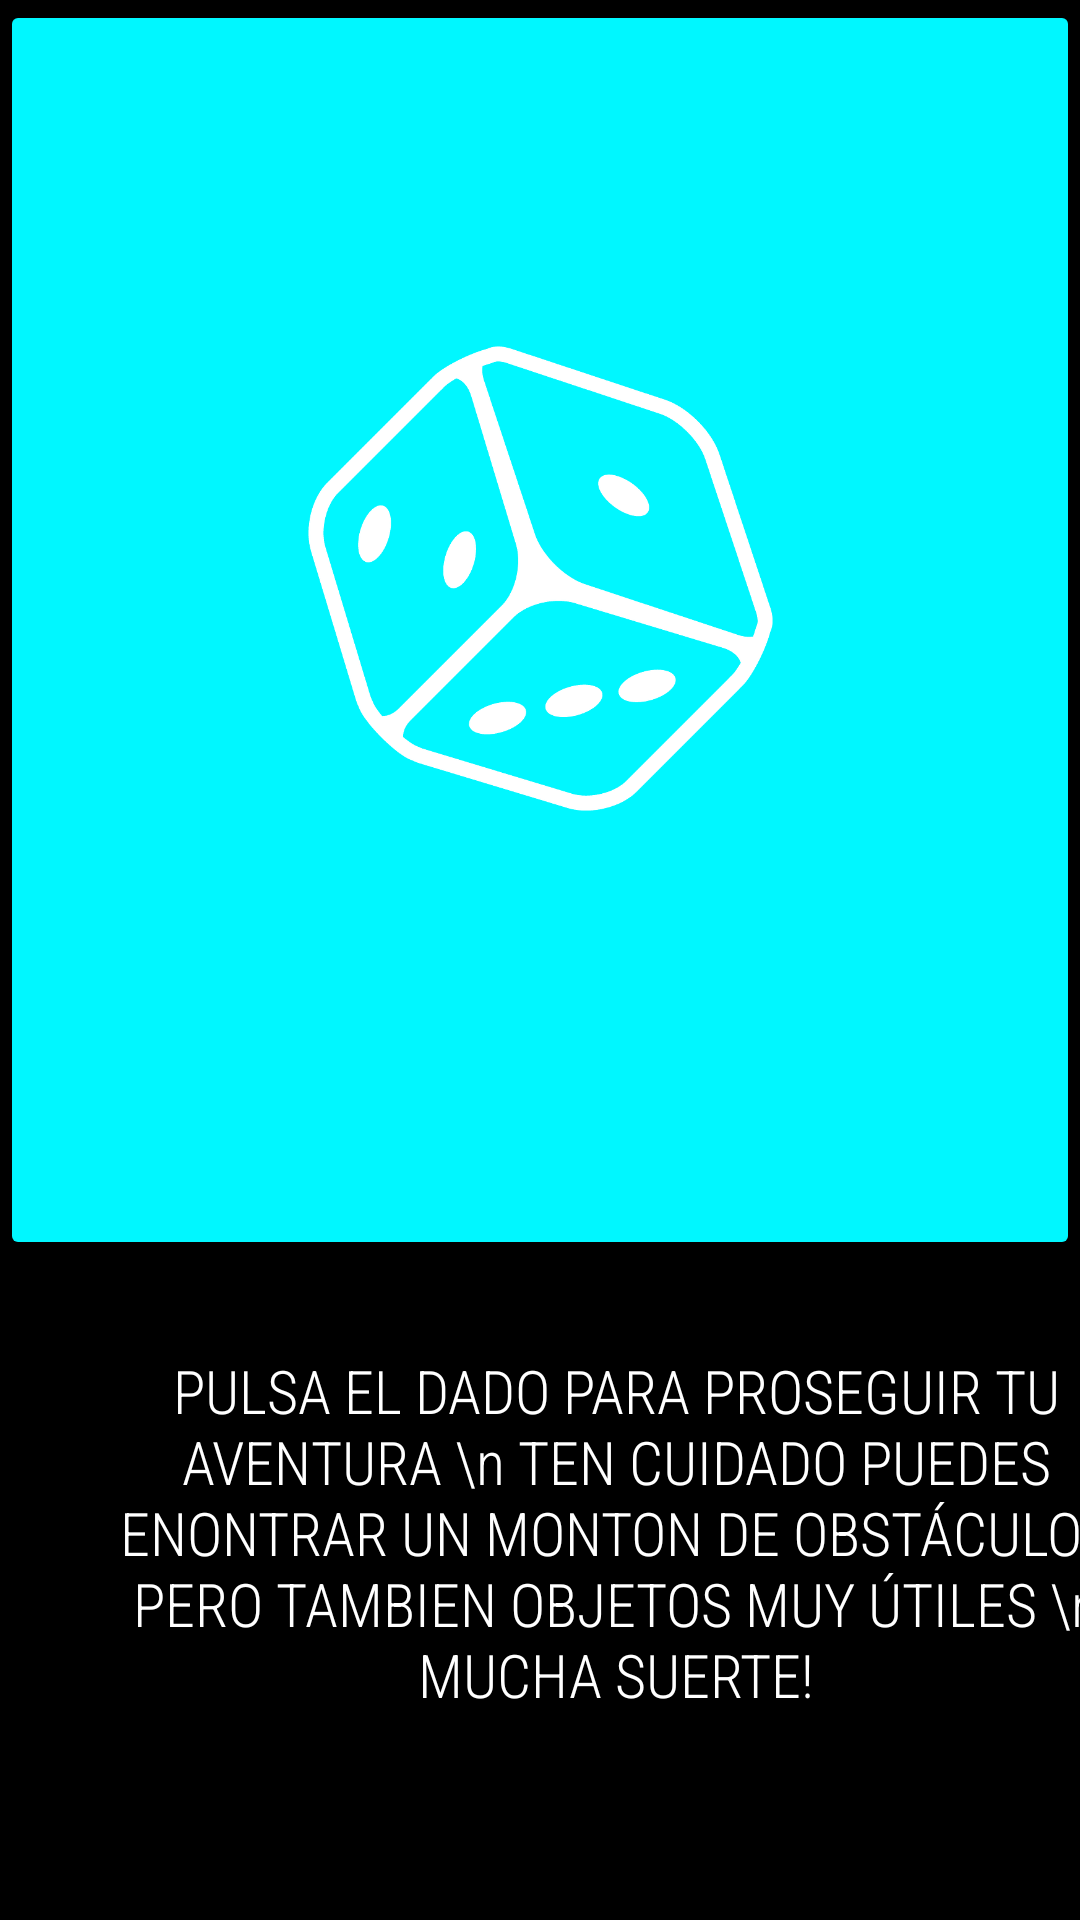

Here is an Android app screen rendered from its layout file. Give the layout XML and the strings, colors and styles it references.
<!-- AndroidManifest.xml: application theme Theme.Ejercicio9Recuperacion -->
<!-- res/layout/activity_main6.xml -->
<?xml version="1.0" encoding="utf-8"?>
<LinearLayout xmlns:android="http://schemas.android.com/apk/res/android"
    xmlns:app="http://schemas.android.com/apk/res-auto"
    xmlns:tools="http://schemas.android.com/tools"
    android:layout_width="match_parent"
    android:layout_height="match_parent"
    android:background="#000000"
    android:backgroundTint="#000000"
    android:orientation="vertical"
    tools:context=".MainActivity6">

    <androidx.constraintlayout.widget.ConstraintLayout
        android:layout_width="match_parent"
        android:layout_height="match_parent">

        <TextView
            android:id="@+id/textView2"
            android:layout_width="411dp"
            android:layout_height="220dp"
            android:background="#46000000"
            android:elevation="1dp"
            android:fontFamily="sans-serif-condensed-light"
            android:includeFontPadding="true"
            android:padding="30dp"
            android:text="PULSA EL DADO PARA PROSEGUIR TU AVENTURA \n TEN CUIDADO PUEDES ENONTRAR UN MONTON DE OBSTÁCULOS PERO TAMBIEN OBJETOS MUY ÚTILES \n MUCHA SUERTE!"
            android:textAlignment="center"
            android:textColor="#FFFFFF"
            android:textSize="20sp"
            app:layout_constraintBottom_toBottomOf="parent" />

        <ImageView
            android:id="@+id/dado"
            android:layout_width="183dp"
            android:layout_height="165dp"
            android:layout_marginBottom="100dp"
            android:backgroundTint="#FFFFFF"
            android:clickable="true"
            android:elevation="50dp"
            android:fadingEdgeLength="50dp"
            app:layout_constraintBottom_toTopOf="@+id/textView2"
            app:layout_constraintEnd_toEndOf="parent"
            app:layout_constraintStart_toStartOf="parent"
            app:layout_constraintTop_toTopOf="parent"
            app:layout_constraintVertical_bias="0.711"
            app:srcCompat="@drawable/dado" />

        <ImageButton
            android:id="@+id/imageButton4"
            android:layout_width="0dp"
            android:layout_height="0dp"
            android:backgroundTint="#00F7FF"
            android:foregroundTint="#00FFF7"
            android:tint="#43397A73"
            android:tintMode="add"
            app:layout_constraintBottom_toTopOf="@+id/textView2"
            app:layout_constraintEnd_toEndOf="parent"
            app:layout_constraintHorizontal_bias="0.0"
            app:layout_constraintStart_toStartOf="parent"
            app:layout_constraintTop_toTopOf="parent"
            app:layout_constraintVertical_bias="0.0"
            app:srcCompat="@drawable/fondomontain" />

    </androidx.constraintlayout.widget.ConstraintLayout>

</LinearLayout>
<!-- resources referenced by this layout -->
<resources>
  <!-- drawable dado: png bitmap (drawable, 45714 bytes) -->
  <style name="Theme.Ejercicio9Recuperacion" parent="Theme.MaterialComponents.DayNight.DarkActionBar">
          
          <item name="colorPrimary">@color/purple_500</item>
          <item name="colorPrimaryVariant">@color/purple_700</item>
          <item name="colorOnPrimary">@color/white</item>
          
          <item name="colorSecondary">@color/teal_200</item>
          <item name="colorSecondaryVariant">@color/teal_700</item>
          <item name="colorOnSecondary">@color/black</item>
          
          <item name="android:statusBarColor">?attr/colorPrimaryVariant</item>
          
      </style>
  <!-- not gathered from this repository: default colours our renderer supplied (Android Studio template values) -->
  <color name="purple_500">#FF6200EE</color>
  <color name="purple_700">#FF3700B3</color>
  <color name="teal_200">#FF03DAC5</color>
  <color name="teal_700">#FF018786</color>
  <color name="black">#FF000000</color>
  <color name="white">#FFFFFFFF</color>
</resources>
